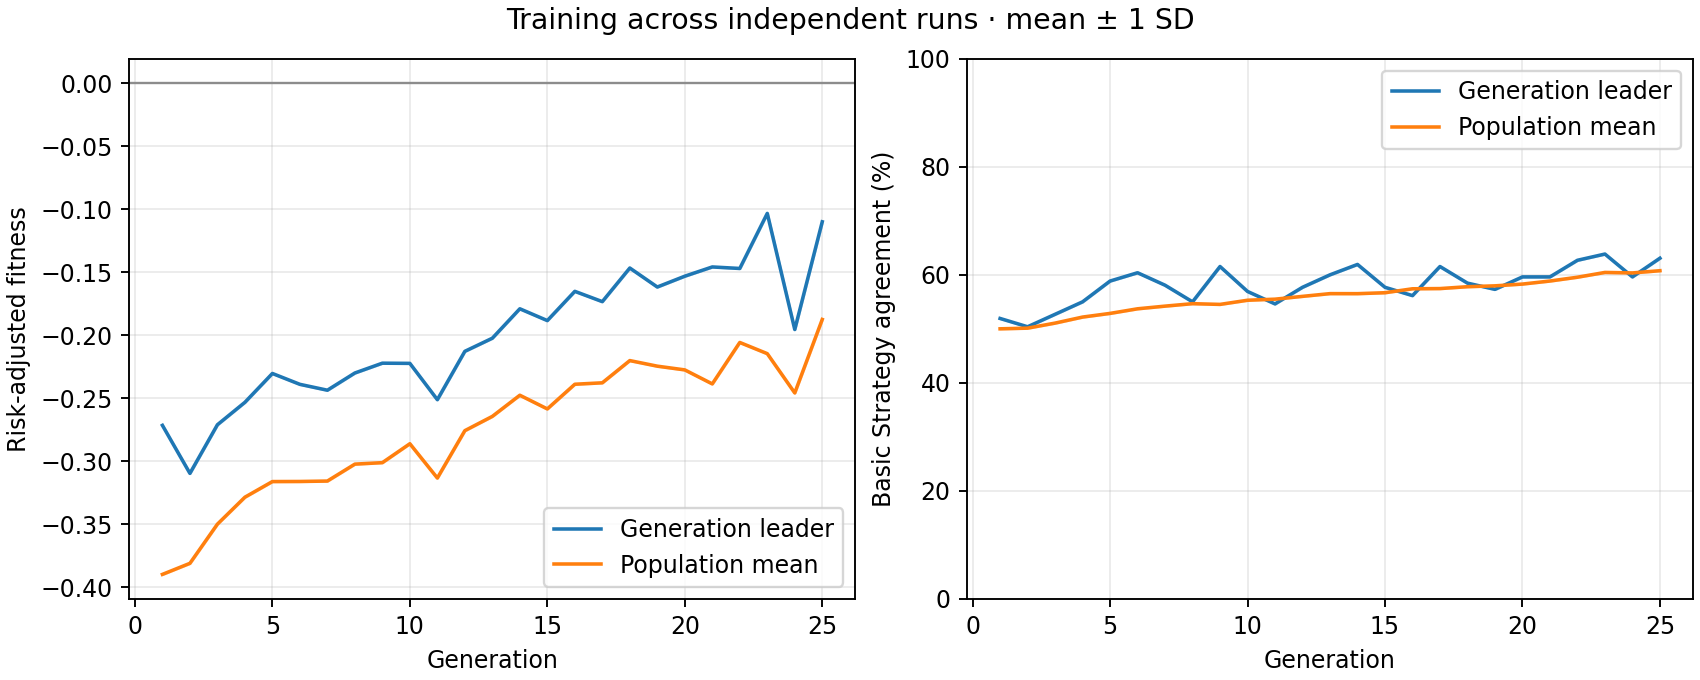

The file beside this chart, header and first rows:
generation, best_fitness_mean, best_fitness_sd, average_fitness_mean, average_fitness_sd, best_match_pct_mean, best_match_pct_sd, population_match_pct_mean, population_match_pct_sd
1, -0.2715, 0.0, -0.3898, 0.0, 51.92, 0.0, 50.01, 0.0
2, -0.3097, 0.0, -0.3811, 0.0, 50.38, 0.0, 50.13, 0.0
3, -0.271, 0.0, -0.35, 0.0, 52.69, 0.0, 51.06, 0.0
4, -0.2532, 0.0, -0.3286, 0.0, 55, 0.0, 52.18, 0.0
5, -0.2303, 0.0, -0.3161, 0.0, 58.85, 0.0, 52.86, 0.0
6, -0.239, 0.0, -0.3161, 0.0, 60.38, 0.0, 53.71, 0.0
7, -0.2436, 0.0, -0.3157, 0.0, 58.08, 0.0, 54.21, 0.0
8, -0.23, 0.0, -0.3023, 0.0, 55, 0.0, 54.66, 0.0
9, -0.2222, 0.0, -0.3011, 0.0, 61.54, 0.0, 54.53, 0.0
10, -0.2223, 0.0, -0.2861, 0.0, 56.92, 0.0, 55.29, 0.0
11, -0.2511, 0.0, -0.3133, 0.0, 54.62, 0.0, 55.49, 0.0
12, -0.2128, 0.0, -0.2757, 0.0, 57.69, 0.0, 56.01, 0.0
13, -0.2023, 0.0, -0.2644, 0.0, 60.0, 0.0, 56.52, 0.0
14, -0.179, 0.0, -0.2476, 0.0, 61.92, 0.0, 56.51, 0.0
15, -0.1884, 0.0, -0.2585, 0.0, 57.69, 0.0, 56.69, 0.0
16, -0.1651, 0.0, -0.2389, 0.0, 56.15, 0.0, 57.42, 0.0
17, -0.1733, 0.0, -0.2377, 0.0, 61.54, 0.0, 57.46, 0.0
18, -0.1466, 0.0, -0.2201, 0.0, 58.46, 0.0, 57.8, 0.0
19, -0.1617, 0.0, -0.2245, 0.0, 57.31, 0.0, 57.96, 0.0
20, -0.1531, 0.0, -0.2275, 0.0, 59.62, 0.0, 58.29, 0.0
21, -0.1458, 0.0, -0.2386, 0.0, 59.62, 0.0, 58.85, 0.0
22, -0.147, 0.0, -0.2057, 0.0, 62.69, 0.0, 59.56, 0.0
23, -0.1033, 0.0, -0.2146, 0.0, 63.85, 0.0, 60.44, 0.0
24, -0.1954, 0.0, -0.2458, 0.0, 59.62, 0.0, 60.35, 0.0
25, -0.1099, 0.0, -0.1875, 0.0, 63.08, 0.0, 60.76, 0.0
